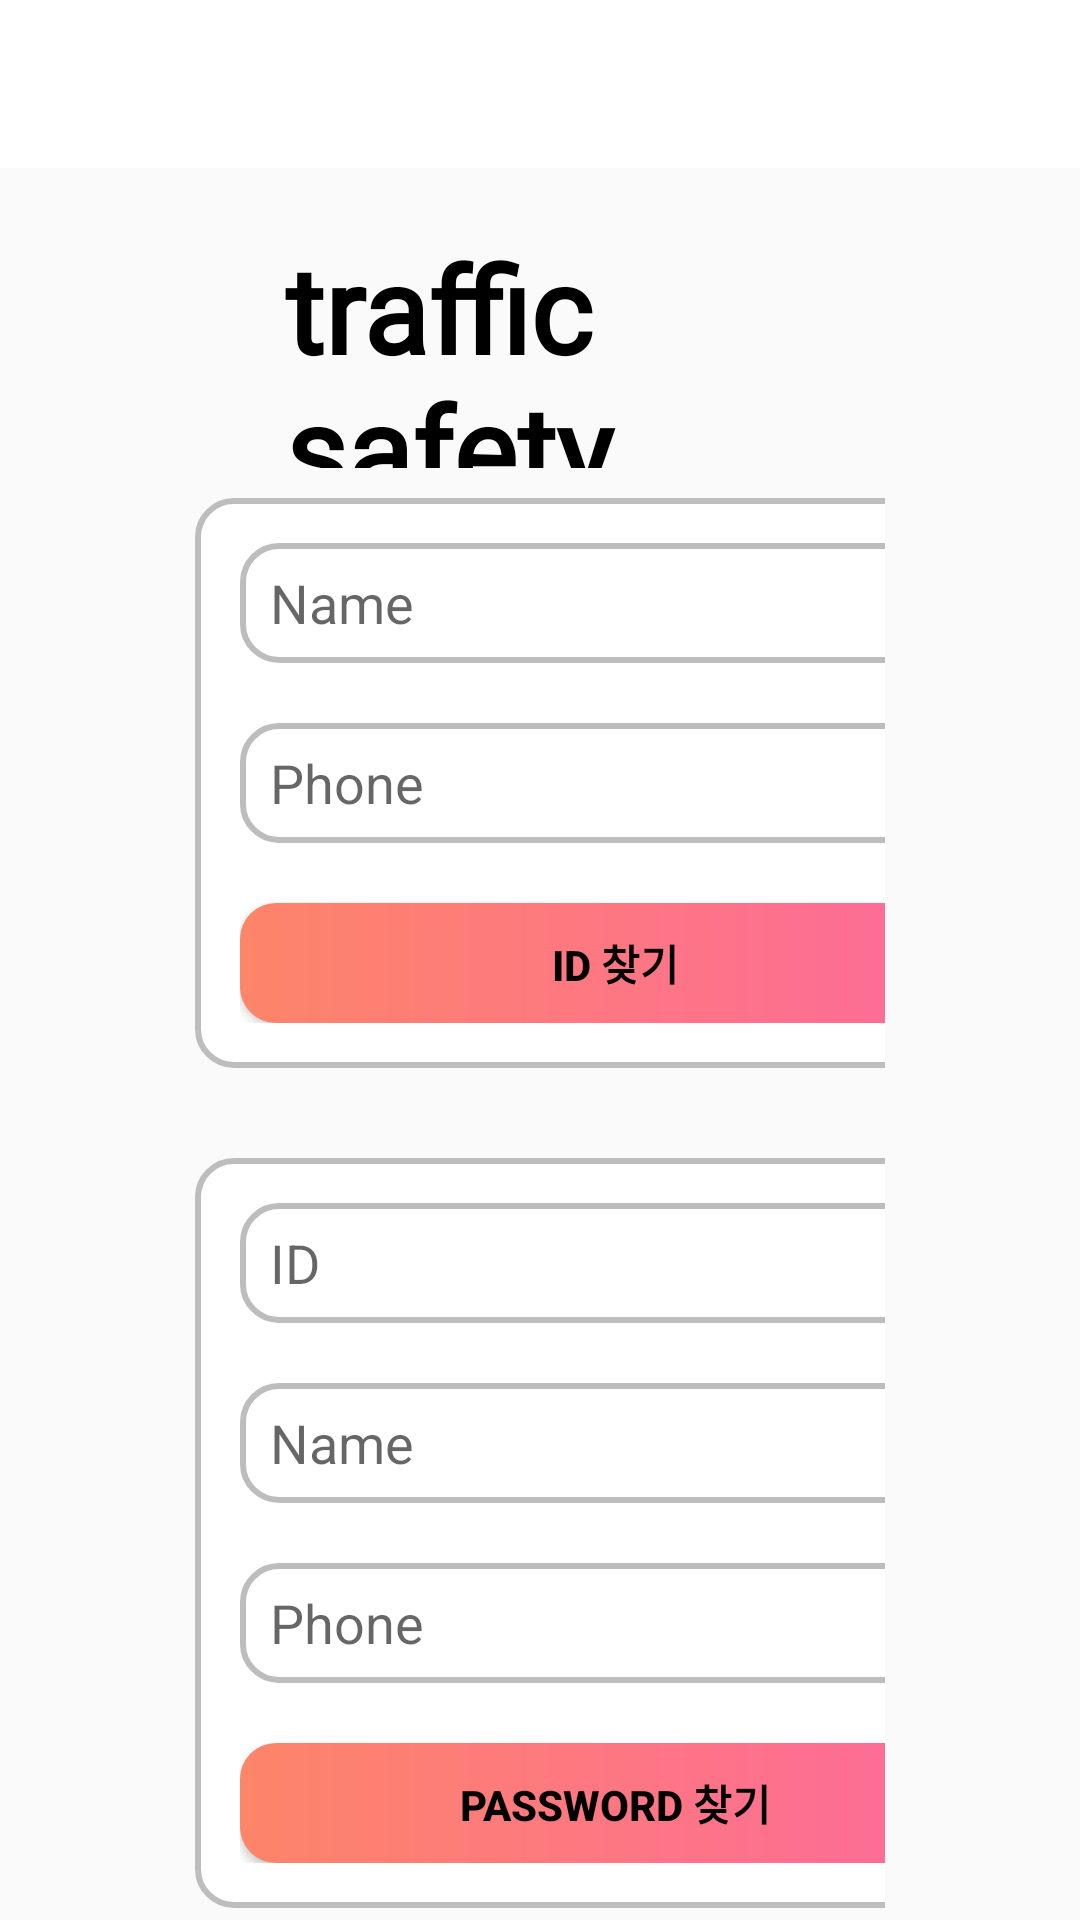

This screen was rendered from an Android layout file. Write that file and the resources it references.
<!-- AndroidManifest.xml: application theme Theme.Capstone_1 -->
<!-- res/layout/app_bar_search_id_pw.xml -->
<?xml version="1.0" encoding="utf-8"?>
<LinearLayout xmlns:android="http://schemas.android.com/apk/res/android"
    xmlns:app="http://schemas.android.com/apk/res-auto"
    xmlns:tools="http://schemas.android.com/tools"
    android:layout_width="match_parent"
    android:layout_height="match_parent"
    tools:context=".Search_ID_Pw_Activity"
    android:orientation="vertical">
    <LinearLayout
        android:layout_width="match_parent"
        android:layout_height="wrap_content"
        android:orientation="horizontal">

        <ImageButton
        android:id="@+id/image_search_back"
        android:layout_width="50dp"
        android:layout_height="match_parent"
        android:background="@color/white"
        android:src="@drawable/ic_menu_back"
        app:tint="#000000" />

        <com.google.android.material.appbar.AppBarLayout
            android:layout_width="match_parent"
            android:layout_height="wrap_content"
            android:theme="@style/Theme.Capstone_1.AppBarOverlay">

            <androidx.appcompat.widget.Toolbar
                android:id="@+id/toolbar_new_search"
                android:layout_width="match_parent"
                android:layout_height="?attr/actionBarSize"
                android:background="?attr/colorPrimary"
                app:popupTheme="@style/Theme.Capstone_1.PopupOverlay"
                android:theme="@style/font">
            </androidx.appcompat.widget.Toolbar>
            

        </com.google.android.material.appbar.AppBarLayout>
    </LinearLayout>

    <include layout="@layout/activity_serach_id_pw" />

</LinearLayout>
<!-- res/layout/activity_serach_id_pw.xml (included above) -->
<?xml version="1.0" encoding="utf-8"?>
<LinearLayout xmlns:android="http://schemas.android.com/apk/res/android"
    xmlns:tools="http://schemas.android.com/tools"
    android:layout_width="match_parent"
    android:layout_height="match_parent"
    android:paddingTop="20dp"
    android:paddingLeft="65dp"
    android:paddingRight="65dp"
    android:orientation="vertical">

    <TextView
        android:layout_width="220dp"
        android:layout_height="80dp"
        android:layout_marginLeft="30dp"
        android:layout_marginBottom="10dp"
        android:fontFamily="@font/font"
        android:text="@string/app_name"
        android:textColor="#000000"
        android:textSize="40dp"
        android:textStyle="bold" />


    <LinearLayout
        android:layout_width="280dp"
        android:layout_height="190dp"
        android:orientation="vertical"
        android:padding="15dp"
        android:background="@drawable/rd_et_background_line">

        <EditText
            android:id="@+id/et_search_Name"
            android:layout_width="250dp"
            android:layout_height="40dp"
            android:background="@drawable/rd_et_background_line"
            android:layout_marginBottom="20dp"
            android:paddingLeft="10dp"
            android:hint="Name"
            android:textAlignment="textStart" />

        <EditText
            android:id="@+id/et_search_Phone"
            android:layout_width="250dp"
            android:layout_height="40dp"
            android:layout_marginBottom="20dp"
            android:paddingLeft="10dp"
            android:background="@drawable/rd_et_background_line"
            android:hint="Phone"/>


        <Button
            android:id="@+id/btn_search_ID"
            android:layout_width="250dp"
            android:layout_height="40dp"
            android:background="@drawable/rd_bt_background_line"
            android:text="ID 찾기"
            android:textColor="#000000"
            android:textStyle="bold" />
    </LinearLayout>

    <LinearLayout
        android:layout_width="280dp"
        android:layout_height="250dp"
        android:orientation="vertical"
        android:layout_marginTop="30dp"
        android:padding="15dp"
        android:background="@drawable/rd_et_background_line">

        <EditText
            android:id="@+id/et_search_ID_Pw"
            android:layout_width="250dp"
            android:layout_height="40dp"
            android:background="@drawable/rd_et_background_line"
            android:layout_marginBottom="20dp"
            android:paddingLeft="10dp"
            android:hint="ID"
            android:textAlignment="textStart" />

        <EditText
            android:id="@+id/et_search_Name_Pw"
            android:layout_width="250dp"
            android:layout_height="40dp"
            android:background="@drawable/rd_et_background_line"
            android:layout_marginBottom="20dp"
            android:paddingLeft="10dp"
            android:hint="Name"
            android:textAlignment="textStart" />

        <EditText
            android:id="@+id/et_search_Phone_Pw"
            android:layout_width="250dp"
            android:layout_height="40dp"
            android:layout_marginBottom="20dp"
            android:paddingLeft="10dp"
            android:background="@drawable/rd_et_background_line"
            android:hint="Phone"/>


        <Button
            android:id="@+id/btn_search_Pw"
            android:layout_width="250dp"
            android:layout_height="40dp"
            android:background="@drawable/rd_bt_background_line"
            android:text="Password 찾기"
            android:textColor="#000000"
            android:textStyle="bold" />
    </LinearLayout>

</LinearLayout>
<!-- resources referenced by this layout -->
<resources>
  <color name="white">#FFFFFFFF</color>
  <!-- drawable rd_bt_background_line (drawable) -->
  <?xml version="1.0" encoding="utf-8"?>
  <shape xmlns:android="http://schemas.android.com/apk/res/android"
      android:padding="10dp"
      android:shape="rectangle" >
      <gradient
          android:angle="0"
          android:startColor="#FD8569"
          android:endColor="#FD699C"
          android:type="linear"/>
      <corners
          android:bottomLeftRadius="12dp"
          android:bottomRightRadius="12dp"
          android:topLeftRadius="12dp"
          android:topRightRadius="12dp" />
  </shape>
  <!-- drawable rd_et_background_line (drawable) -->
  <?xml version="1.0" encoding="utf-8"?>
  <shape xmlns:android="http://schemas.android.com/apk/res/android"
      android:padding="10dp"
      android:shape="rectangle">
  
      <stroke android:width="2dp"
          android:color="#BDBDBD"/>
      <solid android:color="#FFFFFF"/>
      <corners
          android:topLeftRadius="12dp"
          android:topRightRadius="12dp"
          android:bottomLeftRadius="12dp"
          android:bottomRightRadius="12dp"/>
  
  </shape>
  <string name="app_name">traffic safety</string>
  <style name="Theme.Capstone_1.AppBarOverlay" parent="ThemeOverlay.AppCompat.Dark.ActionBar" />
  <style name="Theme.Capstone_1.PopupOverlay" parent="ThemeOverlay.AppCompat.Light" />
  <style name="font" parent="Theme.MaterialComponents.DayNight.DarkActionBar">
          
          <item name="colorPrimary">@color/white</item>
          <item name="android:fontFamily">@font/font</item>
      </style>
  <style name="Theme.Capstone_1" parent="Theme.AppCompat.Light.NoActionBar">
          
          <item name="colorPrimary">@color/purple_500</item>
          <item name="colorPrimaryVariant">@color/white</item>
          <item name="colorOnPrimary">@color/white</item>
          
          <item name="colorSecondary">@color/teal_200</item>
          <item name="colorSecondaryVariant">@color/teal_700</item>
          <item name="colorOnSecondary">@color/black</item>
          
          <item name="android:statusBarColor" tools:targetApi="l">?attr/colorPrimaryVariant</item>
          
          <item name="android:windowLightStatusBar" tools:targetApi="m">true</item>
          
      </style>
  <color name="purple_500">#FF6200EE</color>
  <color name="teal_200">#FF03DAC5</color>
  <color name="teal_700">#FF018786</color>
  <color name="black">#FF000000</color>
</resources>
